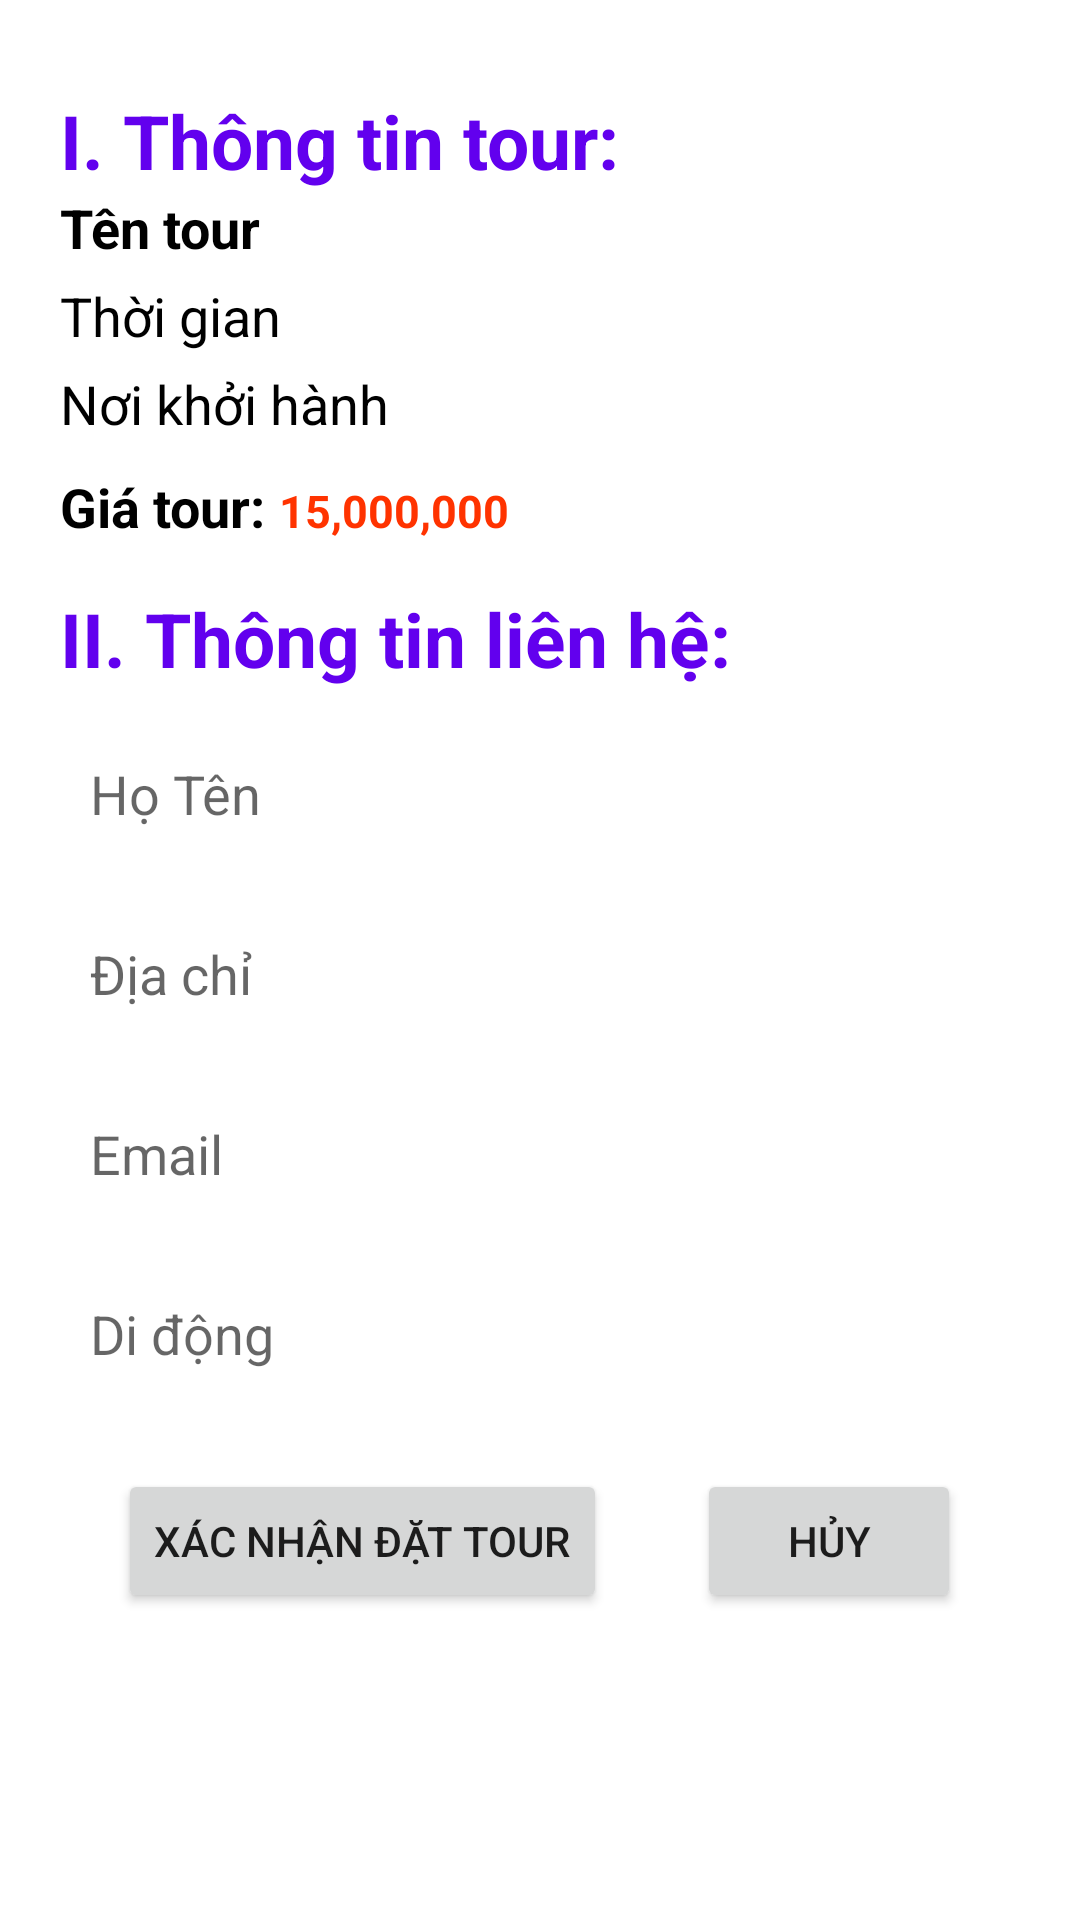

Write the Android layout XML for this screen, with the resource values it uses.
<!-- AndroidManifest.xml: application theme Theme.VietTravelApplication -->
<!-- res/layout/activity_dat_tour.xml -->
<?xml version="1.0" encoding="utf-8"?>
<LinearLayout xmlns:android="http://schemas.android.com/apk/res/android"
    xmlns:app="http://schemas.android.com/apk/res-auto"
    android:background="@drawable/bg7"
    xmlns:tools="http://schemas.android.com/tools"
    android:padding="20dp"
    android:orientation="vertical"
    android:layout_width="match_parent"
    android:layout_height="match_parent"
    tools:context=".Activity.DatTourActivity">
    <LinearLayout
        android:paddingTop="10dp"
        android:orientation="vertical"
        android:layout_width="match_parent"
        android:layout_height="wrap_content">
        <TextView
            android:text="I. Thông tin tour:"
            android:textSize="25sp"
            android:textStyle="bold"
            android:textColor="@color/purple_500"
            android:layout_width="wrap_content"
            android:layout_height="wrap_content"/>
        <TextView
            android:id="@+id/txtTourname"
            android:text="Tên tour"
            android:textSize="18sp"
            android:textColor="@color/black"
            android:textStyle="bold"
            android:layout_width="match_parent"
            android:layout_height="wrap_content"/>
        <TextView
            android:paddingTop="5dp"
            android:id="@+id/txtTimeve"
            android:text="Thời gian"
            android:textSize="18sp"
            android:textColor="@color/black"
            android:layout_width="match_parent"
            android:layout_height="wrap_content"/>
        <TextView
            android:id="@+id/txtKhoihanh"
            android:text="Nơi khởi hành"
            android:paddingTop="5dp"
            android:textSize="18sp"
            android:textColor="@color/black"
            android:layout_width="match_parent"
            android:layout_height="wrap_content"/>
        <LinearLayout
            android:orientation="horizontal"
            android:paddingTop="10sp"
            android:layout_width="wrap_content"
            android:layout_height="wrap_content">
            <TextView
                android:text="Giá tour: "
                android:textSize="18sp"
                android:textStyle="bold"
                android:textColor="@color/black"
                android:layout_width="wrap_content"
                android:layout_height="wrap_content"/>
            <TextView
                android:id="@+id/txtPrice"
                android:text="15,000,000"
                android:textSize="15sp"
                android:textStyle="bold"
                android:textColor="@color/red"
                android:layout_width="wrap_content"
                android:layout_height="wrap_content"/>
        </LinearLayout>

    </LinearLayout>
    <LinearLayout
        android:layout_marginTop="15dp"
        android:orientation="vertical"
        android:layout_width="match_parent"
        android:layout_height="wrap_content">
        <TextView
            android:textStyle="bold"
            android:text="II. Thông tin liên hệ:"
            android:textSize="25sp"
            android:textColor="@color/purple_500"
            android:layout_width="wrap_content"
            android:layout_height="wrap_content"/>
        <EditText
            android:height="50dp"
            android:paddingLeft="10dp"
            android:background="@drawable/btn_bg2"
            android:layout_marginTop="10dp"
            android:id="@+id/edtHoten"
            android:hint="Họ Tên"
            android:layout_width="match_parent"
            android:layout_height="wrap_content"/>
        <EditText
            android:height="50dp"
            android:paddingLeft="10dp"
            android:background="@drawable/btn_bg2"
            android:layout_marginTop="10dp"
            android:id="@+id/edtDiachi"
            android:hint="Địa chỉ"
            android:layout_width="match_parent"
            android:layout_height="wrap_content"/>
        <EditText
            android:height="50dp"
            android:paddingLeft="10dp"
            android:background="@drawable/btn_bg2"
            android:layout_marginTop="10dp"
            android:id="@+id/edtEmail"
            android:hint="Email"
            android:layout_width="match_parent"
            android:layout_height="wrap_content"/>
        <EditText
            android:height="50dp"
            android:paddingLeft="10dp"
            android:background="@drawable/btn_bg2"
            android:layout_marginTop="10dp"
            android:id="@+id/edtDidong"
            android:hint="Di động"
            android:layout_width="match_parent"
            android:layout_height="wrap_content"/>
    </LinearLayout>
    <LinearLayout
        android:gravity="center"
        android:layout_marginTop="20dp"
        android:layout_width="match_parent"
        android:layout_height="wrap_content">
        <Button
            android:id="@+id/btnXacnhantour"
            android:text="Xác nhận đặt tour"
            android:layout_width="wrap_content"
            android:layout_height="wrap_content"/>
        <Button
            android:layout_marginLeft="30dp"
            android:id="@+id/btnHuytour"
            android:text="Hủy"
            android:layout_width="wrap_content"
            android:layout_height="wrap_content"/>
    </LinearLayout>
</LinearLayout>
<!-- resources referenced by this layout -->
<resources>
  <color name="black">#FF000000</color>
  <color name="purple_500">#FF6200EE</color>
  <color name="red">#FF3300</color>
  <style name="Theme.VietTravelApplication" parent="Theme.MaterialComponents.DayNight.NoActionBar">
          
          <item name="colorPrimary">@color/purple_500</item>
          <item name="colorPrimaryVariant">@color/purple_700</item>
          <item name="colorOnPrimary">@color/white</item>
          
          <item name="colorSecondary">@color/teal_200</item>
          <item name="colorSecondaryVariant">@color/teal_700</item>
          <item name="colorOnSecondary">@color/black</item>
          
          <item name="android:statusBarColor" tools:targetApi="l">?attr/colorPrimaryVariant</item>
          
      </style>
  <color name="purple_700">#FF3700B3</color>
  <color name="white">#FFFFFFFF</color>
  <color name="teal_200">#FF03DAC5</color>
  <color name="teal_700">#FF018786</color>
</resources>
